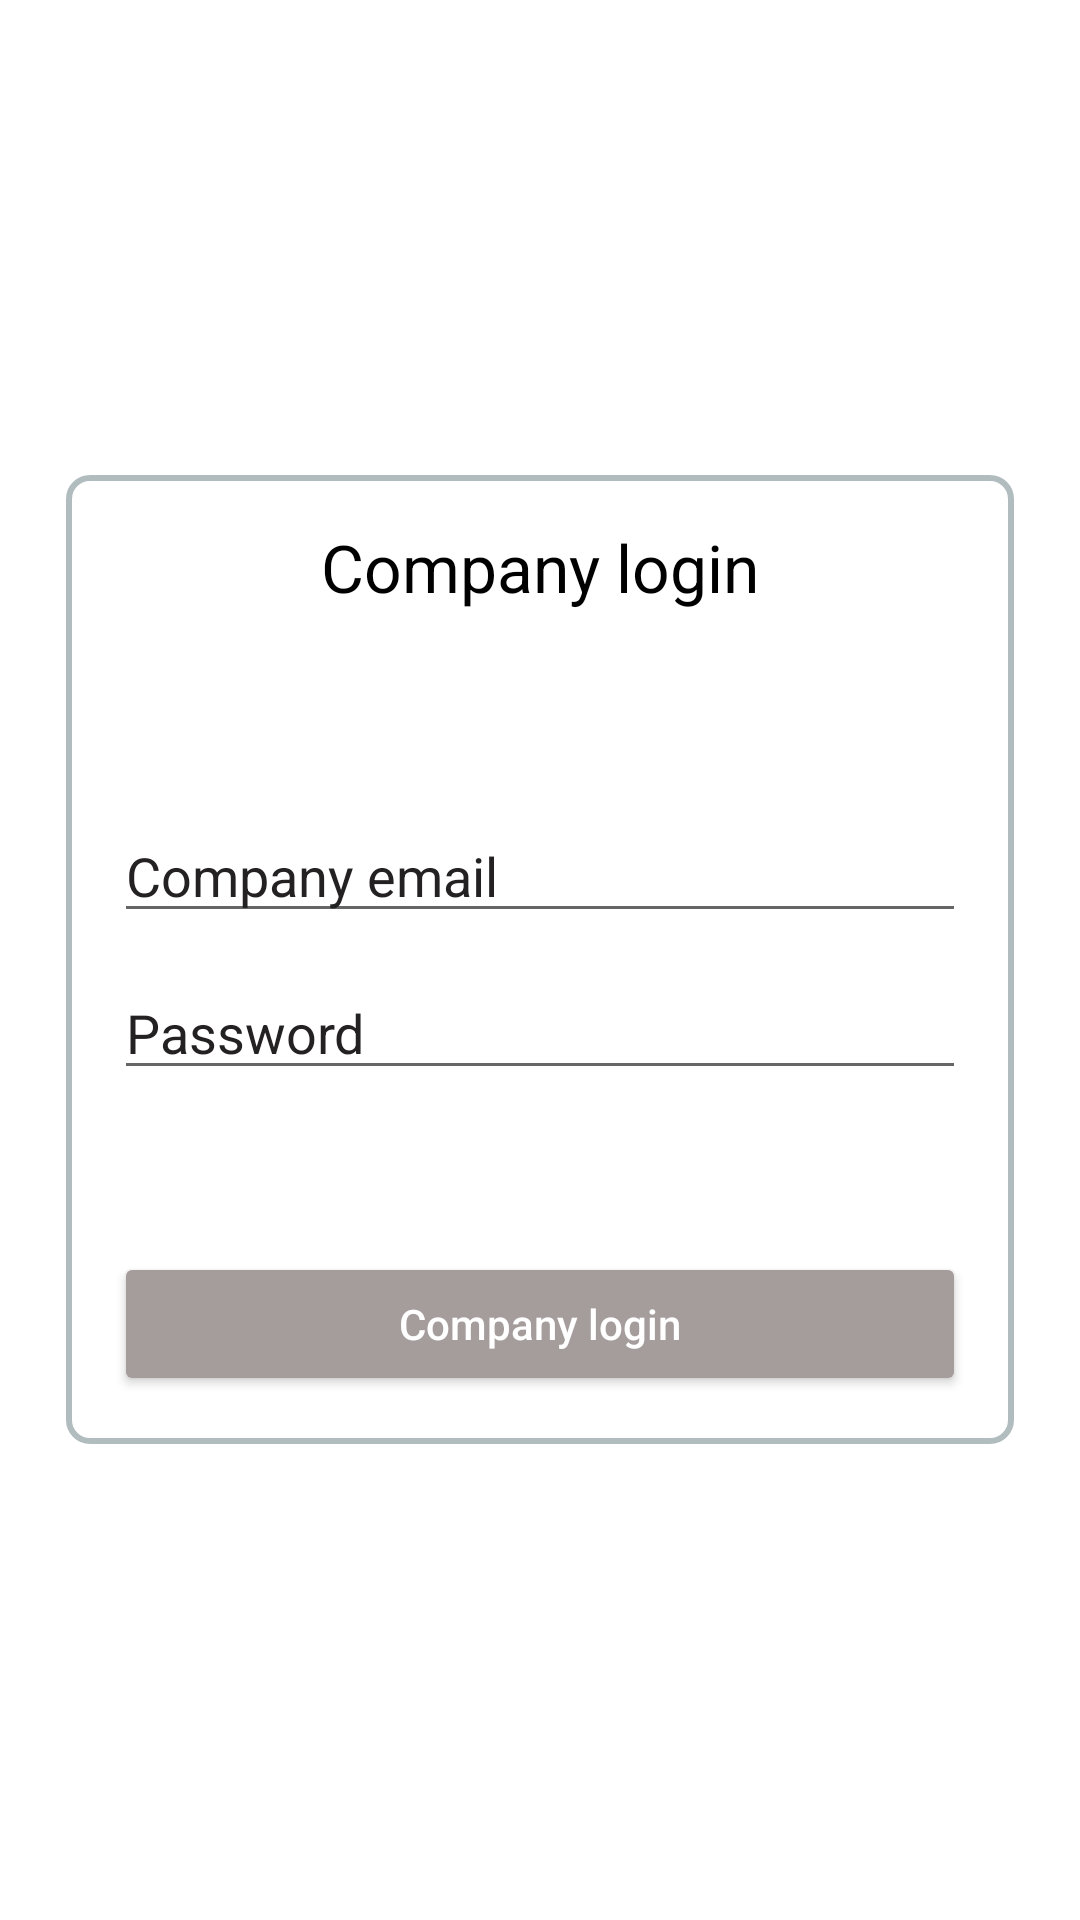

This screen was rendered from an Android layout file. Write that file and the resources it references.
<!-- AndroidManifest.xml: activity theme Theme.Workparts.NoActionBar -->
<!-- res/layout/activity_company_enter.xml -->
<?xml version="1.0" encoding="utf-8"?>
<RelativeLayout xmlns:android="http://schemas.android.com/apk/res/android"
    xmlns:tools="http://schemas.android.com/tools"
    android:gravity="center"
    android:background="@drawable/company_back"
    android:layout_width="match_parent"
    android:layout_height="match_parent"
    tools:context=".register_login.RegisterCompanyActivity">

    <LinearLayout
        android:id="@+id/menu_register"
        android:background="@drawable/layout_bg"
        android:layout_margin="22dp"
        android:orientation="vertical"
        android:padding="16dp"
        android:layout_width="match_parent"
        android:layout_height="wrap_content">
        <TextView
            android:textSize="22sp"
            android:textColor="@color/black"
            android:gravity="center"
            android:text="@string/сompany_login"
            android:layout_width="match_parent"
            android:layout_height="wrap_content" />
        <EditText
            android:textSize="18sp"
            android:layout_marginTop="66dp"
            android:textColorHint="@color/grey"
            android:inputType="text"
            android:id="@+id/company_email_login"
            android:layout_width="match_parent"
            android:layout_height="wrap_content"
            tools:ignore="Autofill,TextFields"
            android:hint="@string/company_email"
            android:textColor="@color/black"
            />
        <EditText
            android:textSize="18sp"
            android:textColorHint="@color/grey"
            android:inputType="text"
            android:id="@+id/company_password_login"
            android:layout_width="match_parent"
            android:layout_height="wrap_content"
            tools:ignore="Autofill,TextFields"
            android:hint="@string/contrase_a"
            android:textColor="@color/black"
            android:layout_marginTop="11dp"
            />
        <Button
            android:textAllCaps="false"
            android:id="@+id/btn_company_login"
            android:backgroundTint="@color/gris"
            android:layout_width="match_parent"
            android:layout_height="wrap_content"
            android:text="@string/сompany_login"
            android:textColor="@color/white"
            android:layout_marginTop="54dp"
            />
    </LinearLayout>


</RelativeLayout>
<!-- resources referenced by this layout -->
<resources>
  <color name="black">#FF000000</color>
  <color name="grey">#232121</color>
  <color name="gris">#A59C9C</color>
  <color name="white">#FFFFFFFF</color>
  <!-- drawable layout_bg (drawable) -->
  <?xml version="1.0" encoding="UTF-8"?>
  <shape xmlns:android="http://schemas.android.com/apk/res/android">
      <solid android:color="#FFFFFF"/>
      <stroke android:width="2dp" android:color="#B1BCBE" />
      <corners android:radius="7dp"/>
      <padding android:left="0dp" android:top="0dp" android:right="0dp" android:bottom="0dp" />
  </shape>
  <string name="company_email">Company email</string>
  <string name="contrase_a">Password</string>
  <style name="Theme.Workparts.NoActionBar">
          <item name="windowActionBar">false</item>
          <item name="windowNoTitle">true</item>
      </style>
</resources>
